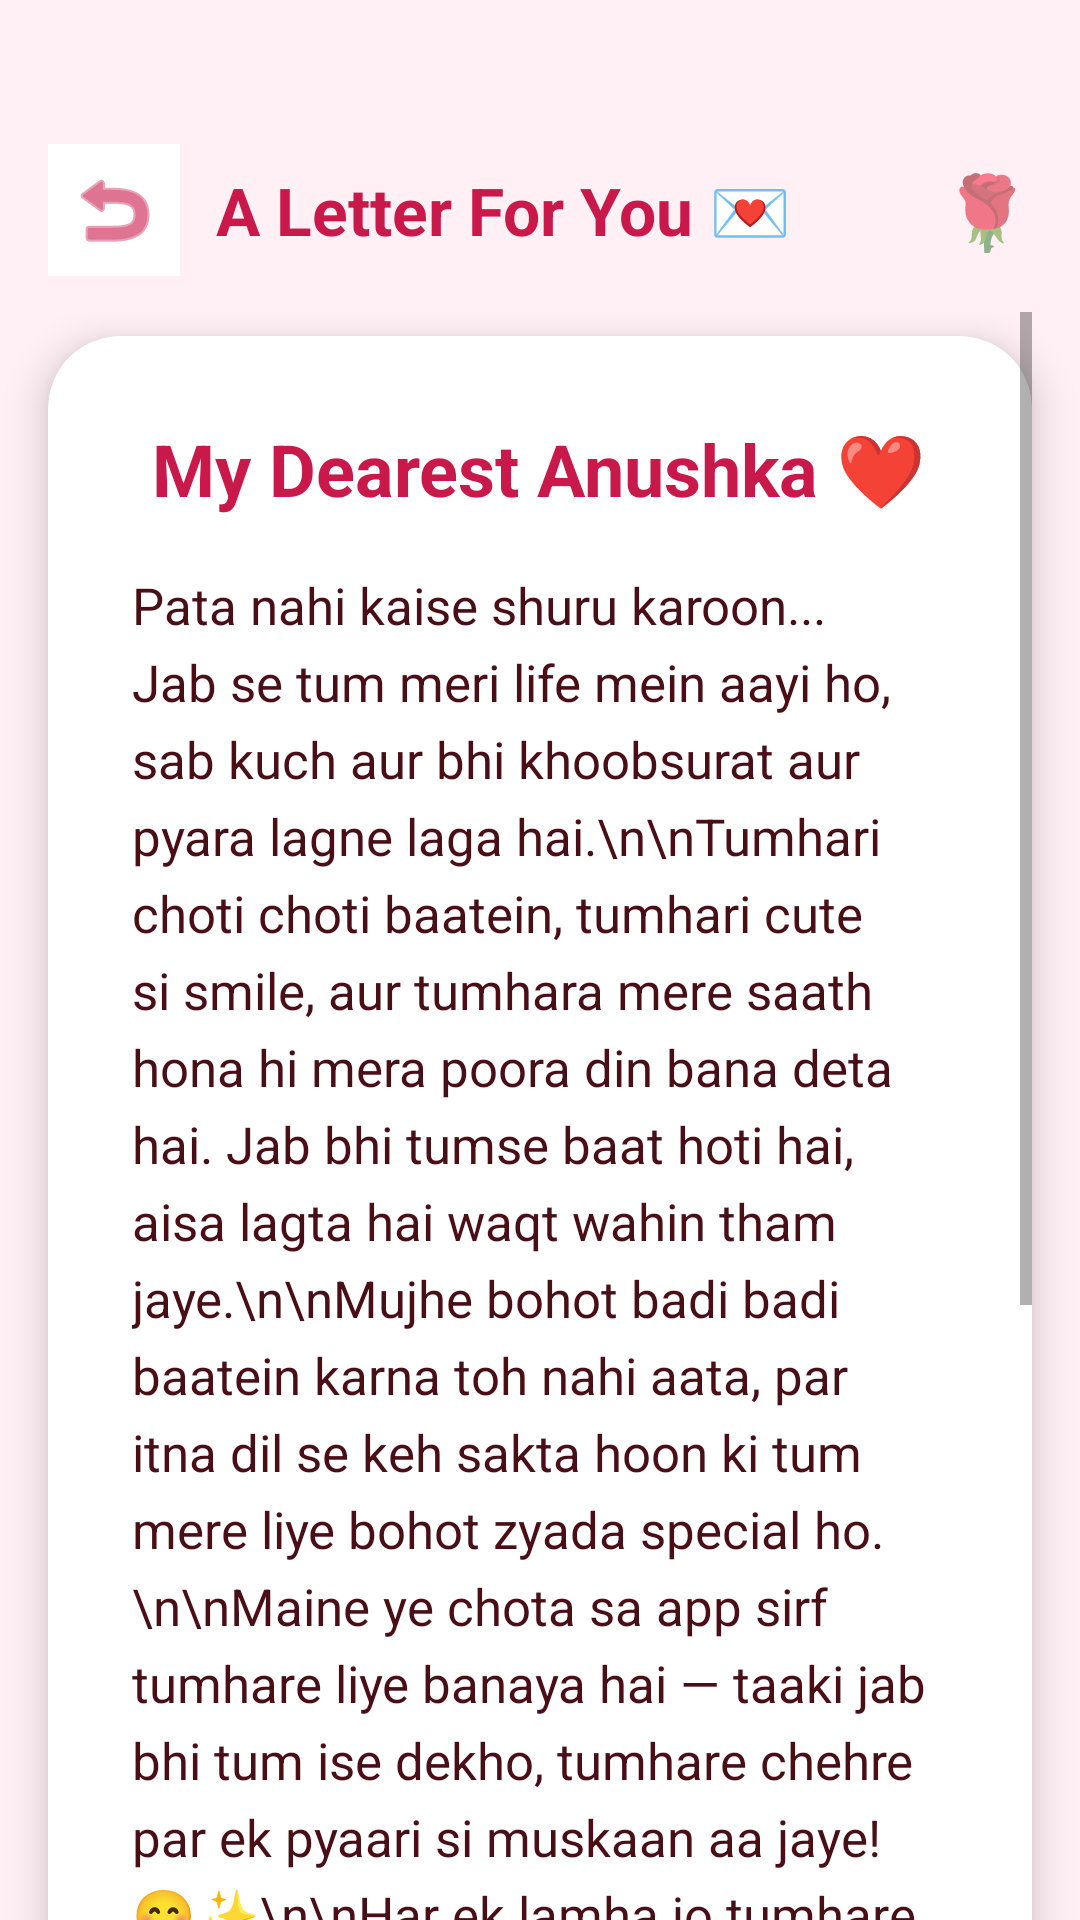

The Android layout XML behind this screen, and the referenced resources:
<!-- AndroidManifest.xml: application theme Theme.MyApplication -->
<!-- res/layout/activity_special_message.xml -->
<?xml version="1.0" encoding="utf-8"?>
<androidx.constraintlayout.widget.ConstraintLayout xmlns:android="http://schemas.android.com/apk/res/android"
    xmlns:app="http://schemas.android.com/apk/res-auto"
    android:layout_width="match_parent"
    android:layout_height="match_parent"
    android:background="#FFF0F5">

    
    <LinearLayout
        android:id="@+id/topBar"
        android:layout_width="match_parent"
        android:layout_height="wrap_content"
        android:orientation="horizontal"
        android:gravity="center_vertical"
        android:paddingStart="16dp"
        android:paddingEnd="16dp"
        android:paddingTop="48dp"
        android:paddingBottom="12dp"
        app:layout_constraintTop_toTopOf="parent">

        <ImageButton
            android:id="@+id/closeButton"
            android:layout_width="44dp"
            android:layout_height="44dp"
            android:background="@drawable/ic_launcher_background"
            android:backgroundTint="#FFFFFF"
            android:src="@android:drawable/ic_menu_revert"
            app:tint="#C9184A"
            android:contentDescription="Back" />

        <TextView
            android:layout_width="0dp"
            android:layout_height="wrap_content"
            android:layout_weight="1"
            android:text="A Letter For You 💌"
            android:textSize="22sp"
            android:textStyle="bold"
            android:textColor="#C9184A"
            android:paddingStart="12dp" />

        <TextView
            android:layout_width="wrap_content"
            android:layout_height="wrap_content"
            android:text="🌹"
            android:textSize="24sp" />
    </LinearLayout>

    <ScrollView
        android:layout_width="match_parent"
        android:layout_height="0dp"
        android:fillViewport="true"
        android:clipToPadding="false"
        android:paddingStart="16dp"
        android:paddingEnd="16dp"
        android:paddingBottom="32dp"
        app:layout_constraintTop_toBottomOf="@id/topBar"
        app:layout_constraintBottom_toBottomOf="parent">

        <androidx.cardview.widget.CardView
            android:layout_width="match_parent"
            android:layout_height="wrap_content"
            android:layout_marginTop="8dp"
            android:layout_marginBottom="24dp"
            app:cardCornerRadius="24dp"
            app:cardElevation="8dp"
            app:cardBackgroundColor="#FFFFFF">

            <LinearLayout
                android:layout_width="match_parent"
                android:layout_height="wrap_content"
                android:orientation="vertical"
                android:padding="28dp">

                <TextView
                    android:layout_width="wrap_content"
                    android:layout_height="wrap_content"
                    android:text="My Dearest Anushka ❤️"
                    android:textSize="24sp"
                    android:textStyle="bold"
                    android:textColor="#C9184A"
                    android:layout_gravity="center_horizontal"
                    android:layout_marginBottom="18dp" />

                <TextView
                    android:id="@+id/messageText"
                    android:layout_width="match_parent"
                    android:layout_height="wrap_content"
                    android:text="Pata nahi kaise shuru karoon... Jab se tum meri life mein aayi ho, sab kuch aur bhi khoobsurat aur pyara lagne laga hai.\n\nTumhari choti choti baatein, tumhari cute si smile, aur tumhara mere saath hona hi mera poora din bana deta hai. Jab bhi tumse baat hoti hai, aisa lagta hai waqt wahin tham jaye.\n\nMujhe bohot badi badi baatein karna toh nahi aata, par itna dil se keh sakta hoon ki tum mere liye bohot zyada special ho.\n\nMaine ye chota sa app sirf tumhare liye banaya hai — taaki jab bhi tum ise dekho, tumhare chehre par ek pyaari si muskaan aa jaye! 😊✨\n\nHar ek lamha jo tumhare sath bitaya hai, wo mere liye ek blessing hai. I promise to always cherish you, make you laugh, and stand by you.\n\nThank you for being in my life and making it so beautiful, Anushka! 🌹\n\nForever Yours,\nWith all my love ❤️"
                    android:textSize="17sp"
                    android:textColor="#4A0E17"
                    android:lineSpacingExtra="6dp" />

                <View
                    android:layout_width="60dp"
                    android:layout_height="3dp"
                    android:background="#FF758F"
                    android:layout_gravity="center_horizontal"
                    android:layout_marginTop="24dp"
                    android:layout_marginBottom="16dp" />

                <TextView
                    android:layout_width="wrap_content"
                    android:layout_height="wrap_content"
                    android:text="You are my favorite feeling ✨"
                    android:textSize="15sp"
                    android:textStyle="italic"
                    android:textColor="#C9184A"
                    android:layout_gravity="center_horizontal" />

            </LinearLayout>
        </androidx.cardview.widget.CardView>
    </ScrollView>

</androidx.constraintlayout.widget.ConstraintLayout>
<!-- resources referenced by this layout -->
<resources>
  <!-- drawable ic_launcher_background (drawable) -->
  <?xml version="1.0" encoding="utf-8"?>
  <vector xmlns:android="http://schemas.android.com/apk/res/android"
      android:width="108dp"
      android:height="108dp"
      android:viewportWidth="108"
      android:viewportHeight="108">
      <path
          android:fillColor="#C9184A"
          android:pathData="M0,0h108v108h-108z" />
  </vector>
  <style name="Theme.MyApplication" parent="Theme.AppCompat.Light.NoActionBar">
          <item name="android:statusBarColor">@android:color/transparent</item>
          <item name="android:navigationBarColor">@android:color/transparent</item>
          <item name="android:windowLightStatusBar">true</item>
      </style>
</resources>
